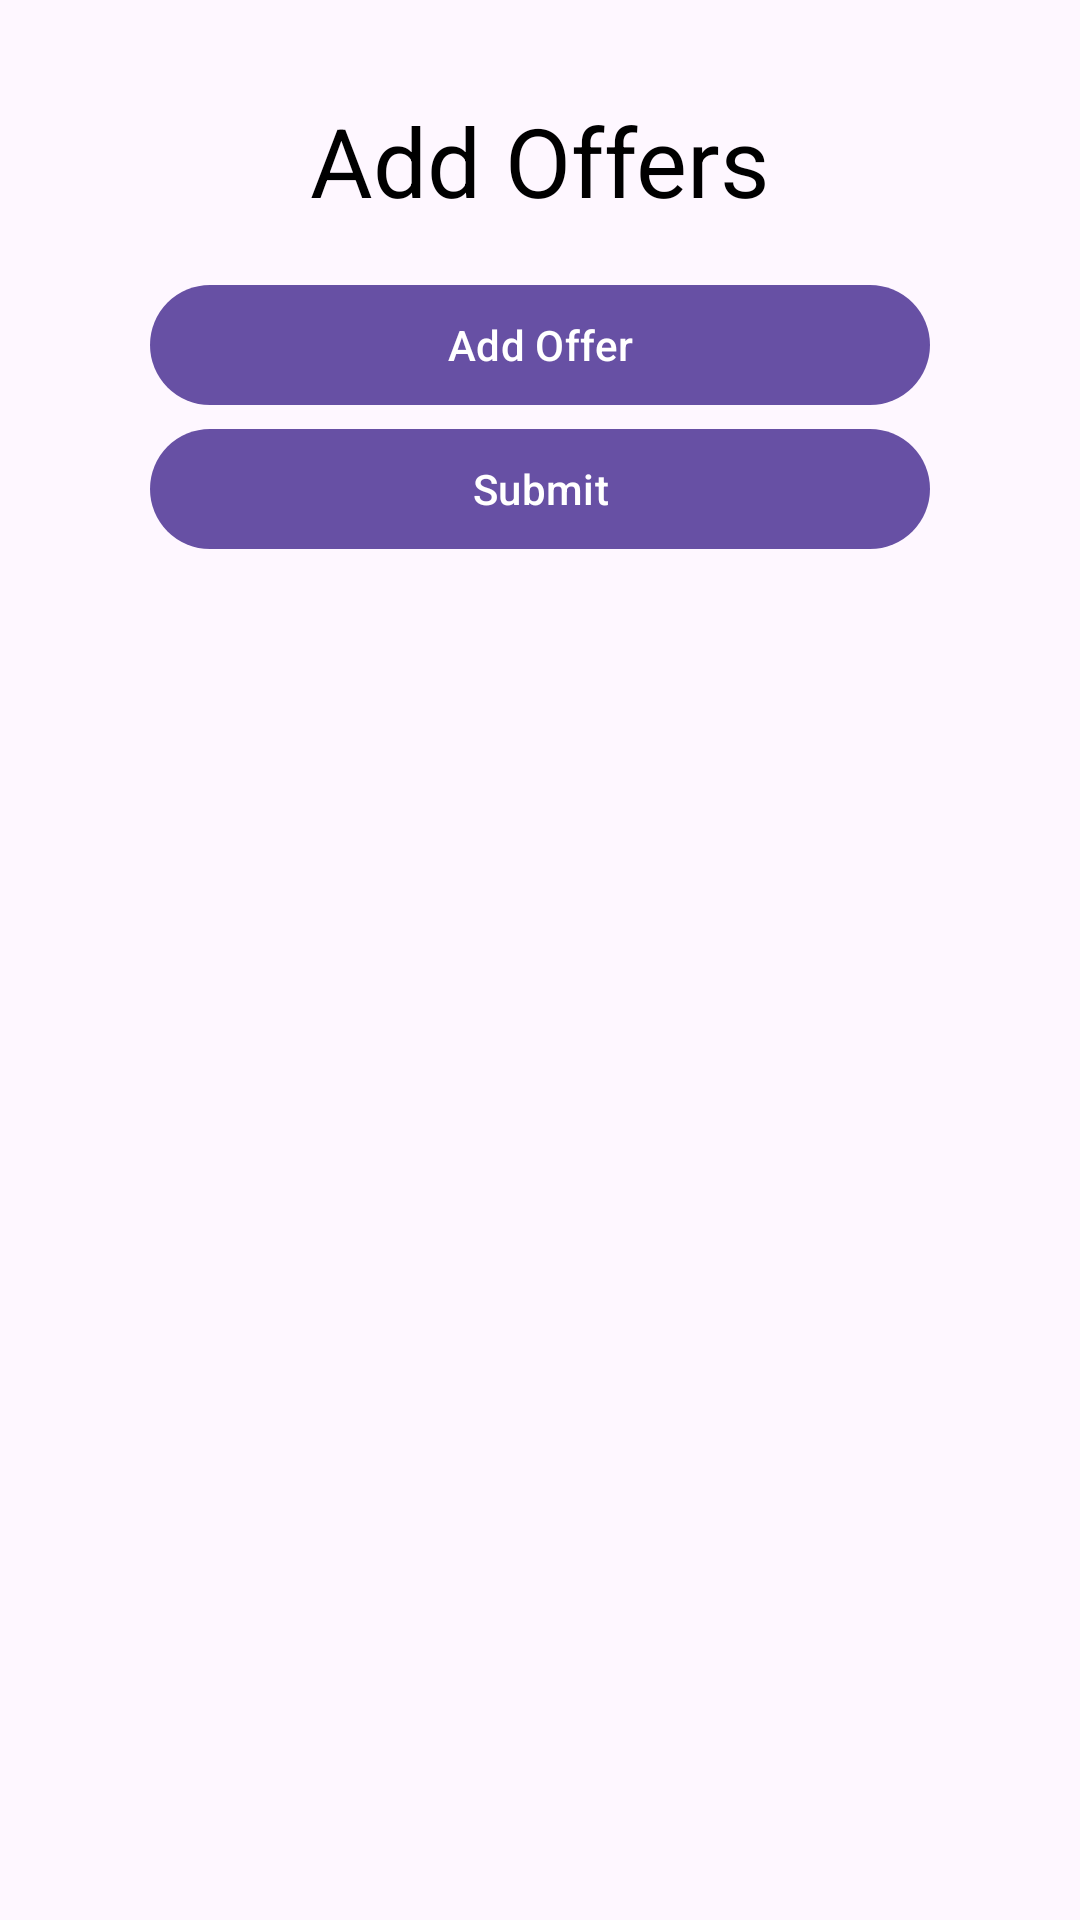

Layout XML and referenced resources for this Android screen:
<!-- AndroidManifest.xml: application theme Theme.Material3.DayNight.NoActionBar -->
<!-- res/layout/fragment_add_service.xml -->
<?xml version="1.0" encoding="utf-8"?>
<androidx.core.widget.NestedScrollView xmlns:android="http://schemas.android.com/apk/res/android"
    xmlns:app="http://schemas.android.com/apk/res-auto"
    xmlns:tools="http://schemas.android.com/tools"
    android:layout_width="match_parent"
    android:layout_height="match_parent"
    tools:context=".AddServiceFragment">

    <androidx.constraintlayout.widget.ConstraintLayout
        android:layout_width="match_parent"
        android:layout_height="wrap_content">


        <TextView
            android:id="@+id/textView"
            android:layout_width="wrap_content"
            android:layout_height="wrap_content"
            android:layout_marginTop="32dp"
            android:text="Add Offers"
            android:textColor="@color/black"
            android:textSize="32sp"
            app:layout_constraintEnd_toEndOf="parent"
            app:layout_constraintStart_toStartOf="parent"
            app:layout_constraintTop_toTopOf="parent" />


        <androidx.recyclerview.widget.RecyclerView
            android:id="@+id/rvAddServices"
            android:layout_marginEnd="48dp"
            android:layout_marginStart="48dp"
            android:layout_width="0dp"
            android:layout_height="wrap_content"
            android:layout_marginTop="16dp"
            android:maxHeight="400dp"
            app:layoutManager="androidx.recyclerview.widget.LinearLayoutManager"
            app:layout_constraintBottom_toTopOf="@+id/btnAddService"
            app:layout_constraintEnd_toEndOf="parent"
            app:layout_constraintStart_toStartOf="parent"
            app:layout_constraintTop_toBottomOf="@+id/textView"
            tools:itemCount="1"
            tools:listitem="@layout/item_add_service" />


        
        <com.google.android.material.button.MaterialButton
            android:id="@+id/btnAddService"
            android:layout_width="260dp"
            android:layout_height="wrap_content"
            android:text="Add Offer"
            app:layout_constraintBottom_toTopOf="@+id/btnSubmit"
            app:layout_constraintEnd_toEndOf="parent"
            app:layout_constraintStart_toStartOf="parent" />

        <com.google.android.material.button.MaterialButton
            android:id="@+id/btnSubmit"
            android:layout_width="260dp"
            android:layout_height="wrap_content"
            android:layout_marginBottom="16dp"
            android:text="Submit"
            app:layout_constraintBottom_toBottomOf="parent"
            app:layout_constraintEnd_toEndOf="parent"
            app:layout_constraintStart_toStartOf="parent" />
    </androidx.constraintlayout.widget.ConstraintLayout>
</androidx.core.widget.NestedScrollView>
<!-- res/layout/item_add_service.xml (included above) -->
<?xml version="1.0" encoding="utf-8"?>
<LinearLayout xmlns:android="http://schemas.android.com/apk/res/android"
    xmlns:app="http://schemas.android.com/apk/res-auto"
    android:layout_width="match_parent"
    android:layout_height="wrap_content"
    android:gravity="center_horizontal"
    android:orientation="vertical"
    android:paddingTop="8dp"
    android:paddingBottom="8dp">


    <com.google.android.material.textfield.TextInputLayout
        android:id="@+id/offerLayout"
        android:layout_width="match_parent"
        android:layout_height="wrap_content"
        android:hint="Offer*"
        style="@style/Widget.Material3.TextInputLayout.OutlinedBox.ExposedDropdownMenu"
        app:endIconMode="clear_text"
        app:errorEnabled="true"
        app:helperText="*required"
        app:errorIconDrawable="@null">

        <AutoCompleteTextView
            android:id="@+id/etServiceInput"
            android:layout_width="match_parent"
            android:layout_height="match_parent"
            android:digits="abcdefghijklmnopqrstuvwxyzABCDEFGHIJKLMNOPQRSTUVWXYZ0123456789 "
            android:maxLength="255"
            android:singleLine="true" />

    </com.google.android.material.textfield.TextInputLayout>

    <LinearLayout
        android:layout_width="match_parent"
        android:layout_height="wrap_content"
        android:gravity="center_horizontal"
        android:orientation="horizontal">

        <com.google.android.material.textfield.TextInputLayout
            android:id="@+id/typeLayout"
            style="@style/Widget.Material3.TextInputLayout.OutlinedBox.ExposedDropdownMenu"
            android:layout_width="match_parent"
            android:layout_height="wrap_content"
            android:layout_weight="1"
            android:layout_marginEnd="6dp"
            android:hint="Type*"
            app:errorEnabled="true"
            app:errorIconDrawable="@null">

            <AutoCompleteTextView
                android:id="@+id/etServiceType"
                android:layout_width="match_parent"
                android:layout_height="wrap_content"
                android:inputType="none"
                android:maxLines="1"
                app:simpleItems="@array/service_type" />

        </com.google.android.material.textfield.TextInputLayout>

        <com.google.android.material.textfield.TextInputLayout
            android:id="@+id/priceLayout"
            android:layout_width="match_parent"
            android:layout_height="wrap_content"
            android:layout_weight="1.2"
            android:layout_marginStart="6dp"
            android:hint="Price*"
            app:counterEnabled="true"
            app:counterMaxLength="9"
            app:errorEnabled="true"
            app:errorIconDrawable="@null"
            app:suffixText="₱">

            <com.google.android.material.textfield.TextInputEditText
                android:id="@+id/etServicePriceInput"
                android:layout_width="match_parent"
                android:layout_height="match_parent"
                android:digits="0123456789"
                android:inputType="number"
                android:maxLength="9"
                android:singleLine="true" />

        </com.google.android.material.textfield.TextInputLayout>

    </LinearLayout>
</LinearLayout>
<!-- resources referenced by this layout -->
<resources>
  <string-array name="service_type">
          <item>Service</item>
          <item>Product</item>
      </string-array>
  <color name="black">#000000</color>
</resources>
